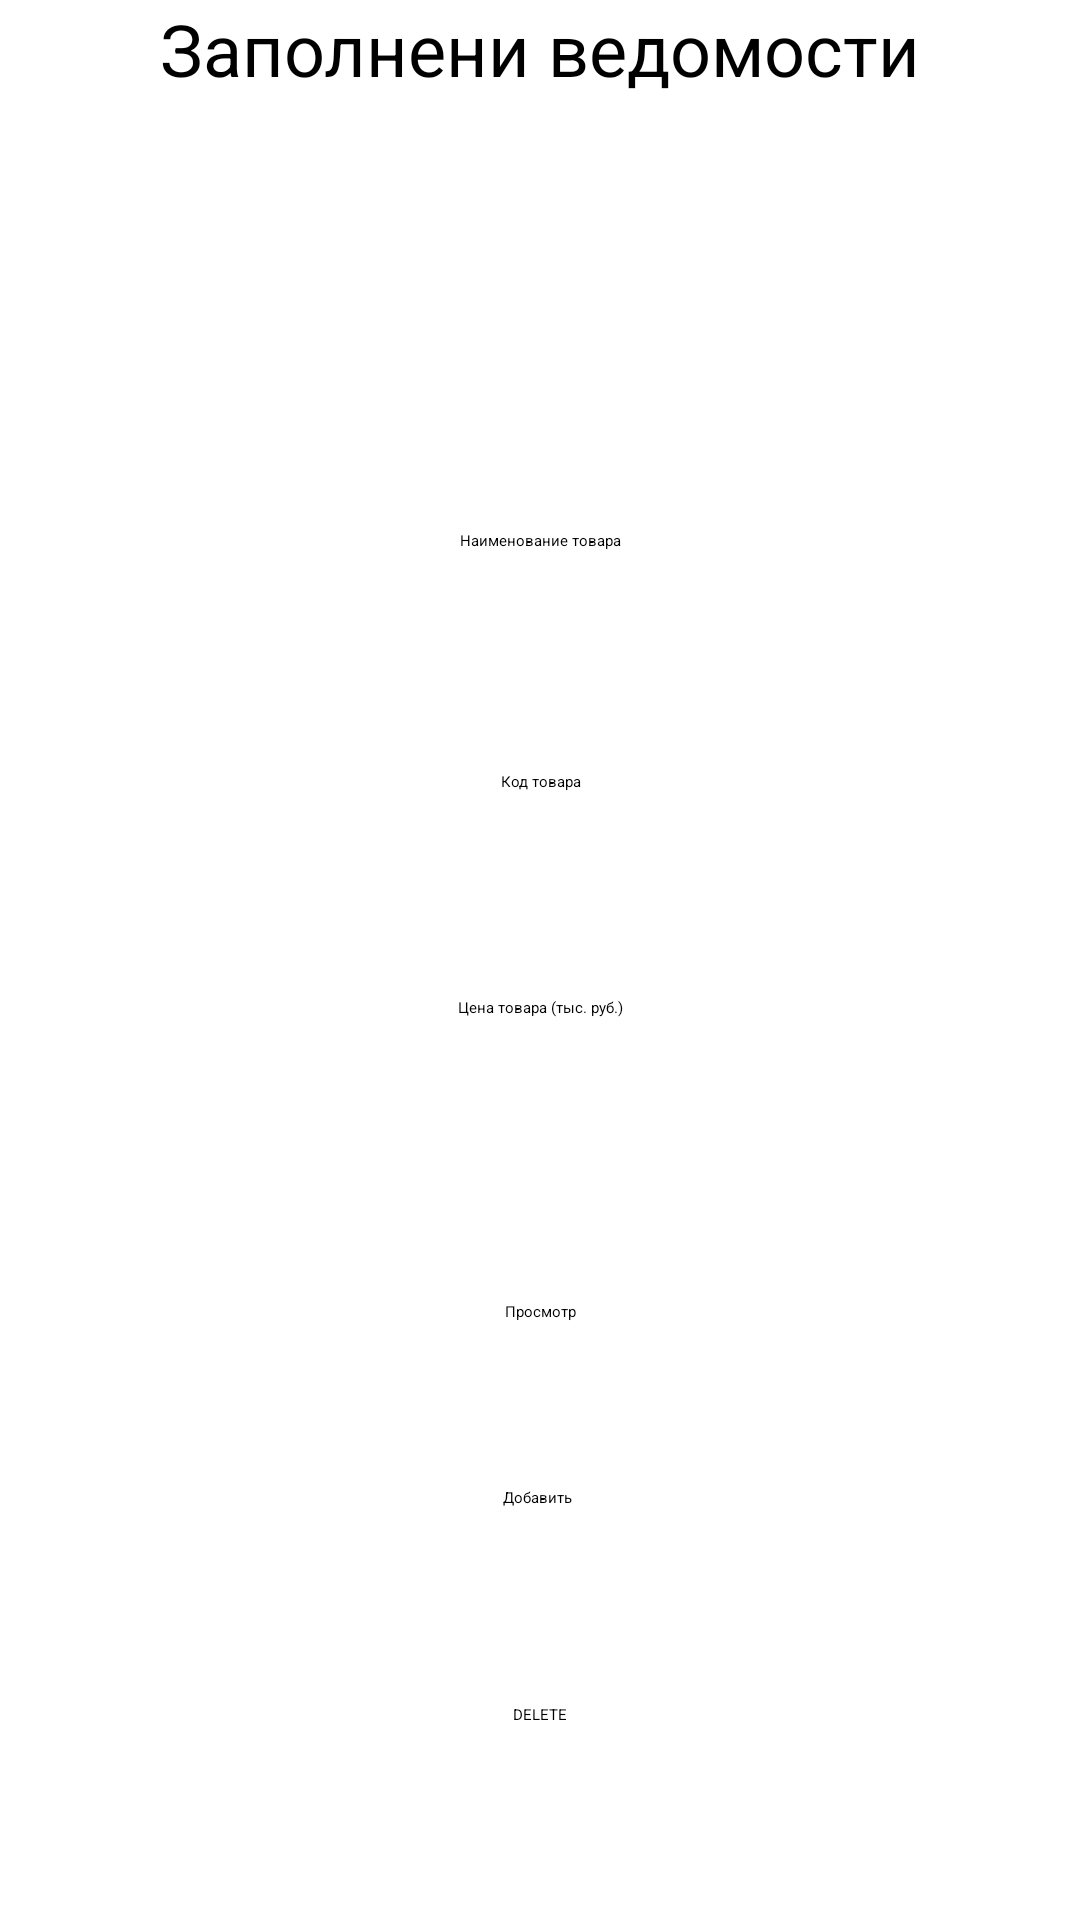

The Android layout XML behind this screen, and the referenced resources:
<!-- AndroidManifest.xml: application theme Theme.Apteka -->
<!-- res/layout/activity_tovar.xml -->
<?xml version="1.0" encoding="utf-8"?>
<androidx.constraintlayout.widget.ConstraintLayout xmlns:android="http://schemas.android.com/apk/res/android"
    xmlns:app="http://schemas.android.com/apk/res-auto"
    xmlns:tools="http://schemas.android.com/tools"
    android:id="@+id/main"
    android:layout_width="match_parent"
    android:layout_height="match_parent"
    tools:context=".Tovar">

    <TextView
        android:id="@+id/textView4"
        android:layout_width="wrap_content"
        android:layout_height="wrap_content"
        android:text="Заполнени ведомости"
        android:textSize="24sp"
        app:layout_constraintEnd_toEndOf="parent"
        app:layout_constraintStart_toStartOf="parent"
        tools:layout_editor_absoluteY="67dp" />

    <EditText
        android:id="@+id/NameT"
        android:layout_width="wrap_content"
        android:layout_height="wrap_content"
        android:layout_marginTop="139dp"
        android:layout_marginBottom="34dp"
        android:ems="10"
        android:hint="Наименование товара"
        android:inputType="text"
        android:textAlignment="center"
        app:layout_constraintBottom_toTopOf="@+id/KodT"
        app:layout_constraintEnd_toEndOf="parent"
        app:layout_constraintStart_toStartOf="parent"
        app:layout_constraintTop_toBottomOf="@+id/textView4" />

    <EditText
        android:id="@+id/KodT"
        android:layout_width="wrap_content"
        android:layout_height="wrap_content"
        android:layout_marginTop="34dp"
        android:layout_marginBottom="40dp"
        android:ems="10"
        android:hint="Код товара"
        android:inputType="number"
        android:textAlignment="center"
        android:textAllCaps="true"
        app:layout_constraintBottom_toTopOf="@+id/CenaT"
        app:layout_constraintEnd_toEndOf="@+id/NameT"
        app:layout_constraintStart_toStartOf="@+id/NameT"
        app:layout_constraintTop_toBottomOf="@+id/NameT" />

    <EditText
        android:id="@+id/CenaT"
        android:layout_width="253dp"
        android:layout_height="46dp"
        android:layout_marginTop="23dp"
        android:layout_marginBottom="66dp"
        android:ems="10"
        android:hint="Цена товара (тыс. руб.)"
        android:inputType="number"
        android:textAlignment="center"
        app:layout_constraintBottom_toTopOf="@+id/add_Tback"
        app:layout_constraintEnd_toEndOf="@+id/KodT"
        app:layout_constraintStart_toStartOf="@+id/KodT"
        app:layout_constraintTop_toBottomOf="@+id/KodT" />

    <Button
        android:id="@+id/add_Tback"
        android:layout_width="wrap_content"
        android:layout_height="wrap_content"
        android:layout_marginTop="46dp"
        android:layout_marginBottom="132dp"
        android:text="Добавить"
        app:layout_constraintBottom_toBottomOf="parent"
        app:layout_constraintEnd_toEndOf="parent"
        app:layout_constraintHorizontal_bias="0.498"
        app:layout_constraintStart_toStartOf="parent"
        app:layout_constraintTop_toBottomOf="@+id/CenaT" />

    <Button
        android:id="@+id/showTovaryButton"
        android:layout_width="wrap_content"
        android:layout_height="wrap_content"
        android:text="Просмотр"
        app:layout_constraintBottom_toTopOf="@+id/add_Tback"
        app:layout_constraintEnd_toEndOf="parent"
        app:layout_constraintStart_toStartOf="parent"
        app:layout_constraintTop_toBottomOf="@+id/CenaT" />

    <Button
        android:id="@+id/deleteT"
        android:layout_width="wrap_content"
        android:layout_height="wrap_content"
        android:text="DELETE"
        app:layout_constraintBottom_toBottomOf="parent"
        app:layout_constraintEnd_toEndOf="parent"
        app:layout_constraintStart_toStartOf="parent"
        app:layout_constraintTop_toBottomOf="@+id/add_Tback" />
</androidx.constraintlayout.widget.ConstraintLayout>
<!-- resources referenced by this layout -->
<resources>

</resources>
